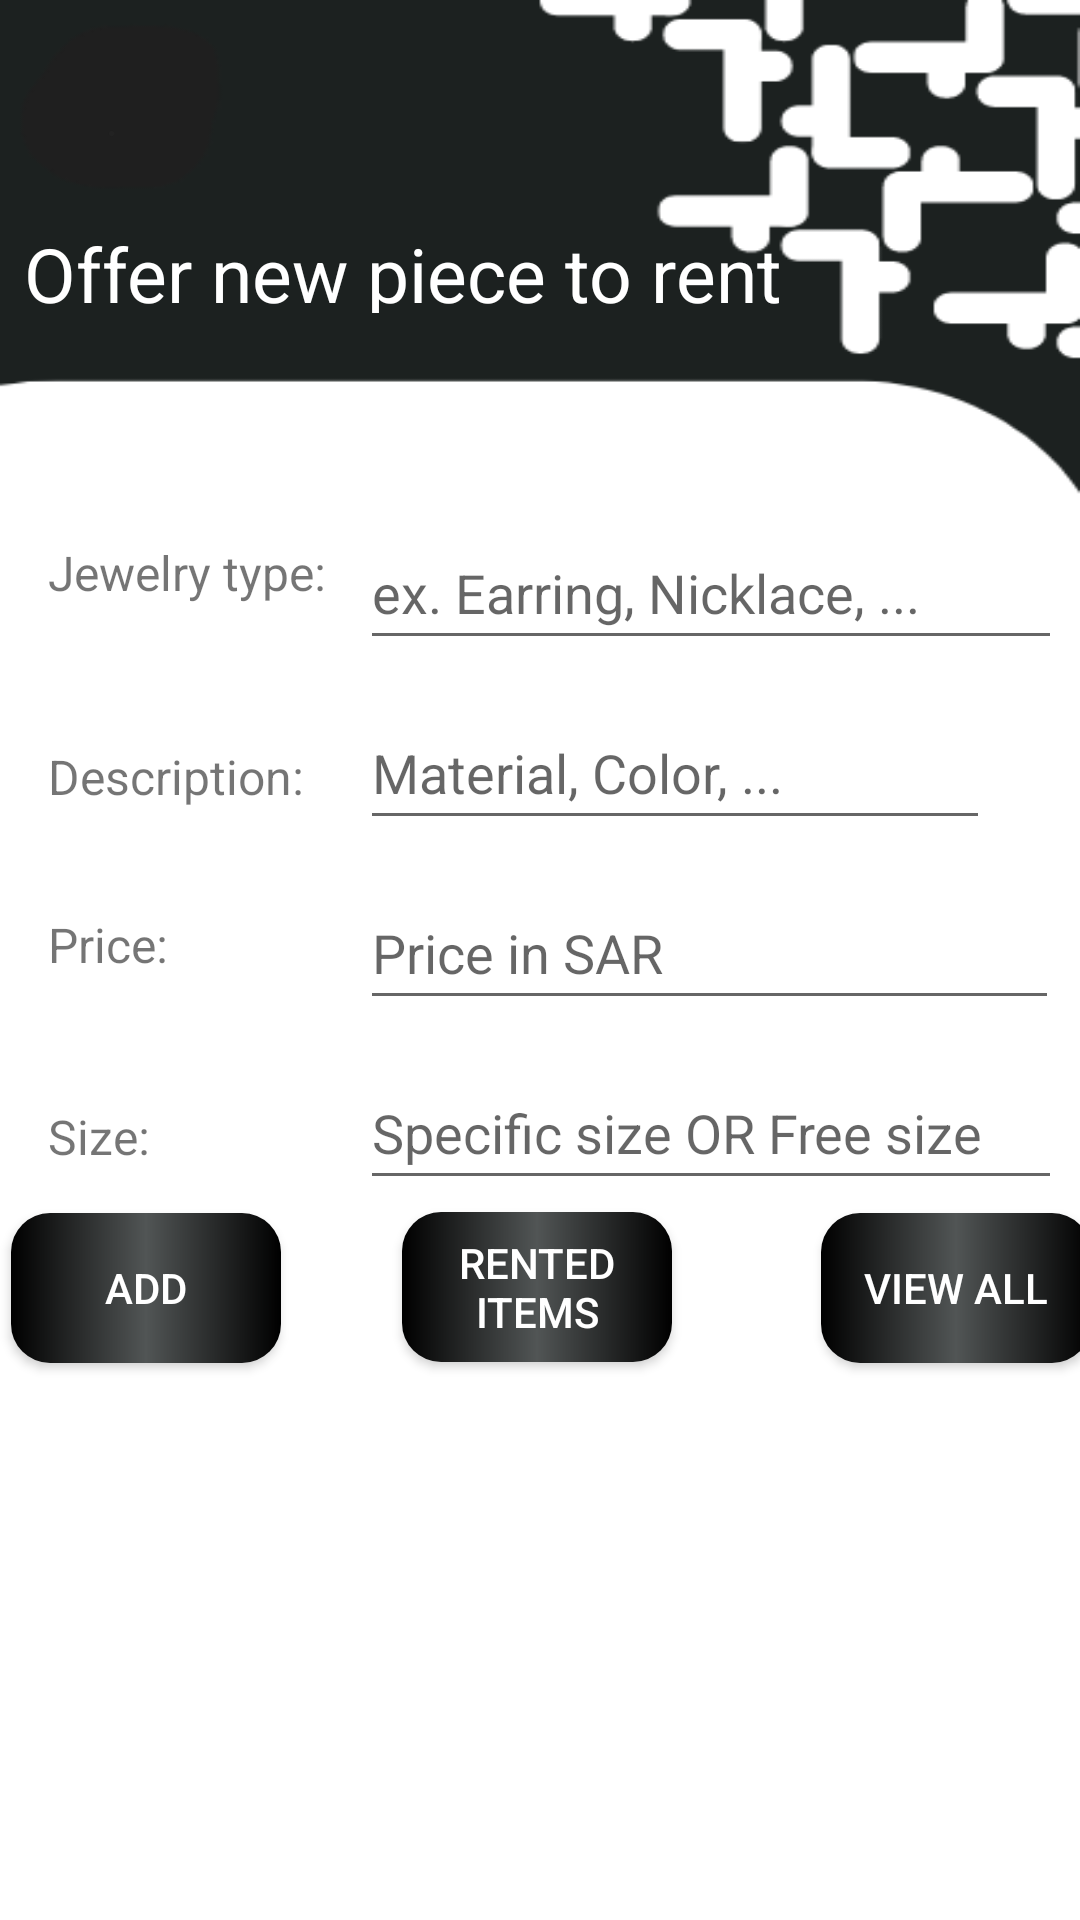

Layout XML and referenced resources for this Android screen:
<!-- AndroidManifest.xml: application theme Theme.ProjectLogIn -->
<!-- res/layout/activity_addme.xml -->
<?xml version="1.0" encoding="utf-8"?>
<androidx.constraintlayout.widget.ConstraintLayout xmlns:android="http://schemas.android.com/apk/res/android"
    xmlns:app="http://schemas.android.com/apk/res-auto"
    xmlns:tools="http://schemas.android.com/tools"
    android:layout_width="match_parent"
    android:layout_height="match_parent"
    tools:context=".Addme"
    android:background="@drawable/backmy">


    <TextView
        android:id="@+id/textView"
        android:layout_width="280dp"
        android:layout_height="30dp"
        android:layout_marginTop="45dp"
        android:text="Offer new piece to rent"
        android:textColor="@color/white"
        android:textSize="25sp"
        app:layout_constraintBottom_toBottomOf="parent"
        app:layout_constraintEnd_toEndOf="parent"
        app:layout_constraintHorizontal_bias="0.102"
        app:layout_constraintStart_toStartOf="parent"
        app:layout_constraintTop_toTopOf="parent"
        app:layout_constraintVertical_bias="0.052" />

    <Button
        android:id="@+id/add"
        android:layout_width="90dp"
        android:layout_height="50dp"
        android:layout_marginStart="70dp"
        android:layout_marginEnd="90dp"
        android:background="@drawable/albg"
        android:text="Add"
        android:textColor="@color/white"
        app:layout_constraintBottom_toTopOf="@+id/lv_customerList"
        app:layout_constraintEnd_toStartOf="@+id/view"
        app:layout_constraintStart_toStartOf="parent"
        app:layout_constraintTop_toBottomOf="@+id/size"
        app:layout_constraintVertical_bias="0.062" />


    <Button
        android:id="@+id/rentListBtn"
        android:layout_width="90dp"
        android:layout_height="50dp"
        android:background="@drawable/albg"
        android:text="Rented Items"
        android:textColor="@color/white"
        app:layout_constraintBottom_toTopOf="@+id/lv_customerList"
        app:layout_constraintEnd_toStartOf="@+id/view"
        app:layout_constraintHorizontal_bias="0.449"
        app:layout_constraintStart_toEndOf="@+id/add"
        app:layout_constraintTop_toBottomOf="@+id/size"
        app:layout_constraintVertical_bias="0.057" />

    <Button
        android:id="@+id/view"
        android:layout_width="90dp"
        android:layout_height="50dp"
        android:layout_marginStart="90dp"
        android:layout_marginEnd="63dp"
        android:background="@drawable/albg"
        android:text="VIEW ALL"
        android:textColor="@color/white"
        app:layout_constraintBottom_toTopOf="@+id/lv_customerList"
        app:layout_constraintEnd_toEndOf="parent"
        app:layout_constraintStart_toEndOf="@+id/add"
        app:layout_constraintTop_toBottomOf="@+id/size"
        app:layout_constraintVertical_bias="0.061" />

    <EditText
        android:id="@+id/price"
        android:layout_width="233dp"
        android:layout_height="48dp"
        android:layout_marginStart="120dp"
        android:layout_marginTop="292dp"
        android:ems="10"
        android:hint="Price in SAR"
        android:inputType="number"
        app:layout_constraintStart_toStartOf="parent"
        app:layout_constraintTop_toTopOf="parent" />

    <TextView
        android:id="@+id/textView4"
        android:layout_width="wrap_content"
        android:layout_height="wrap_content"
        android:layout_marginStart="16dp"
        android:layout_marginTop="304dp"
        android:text="Price:"
        android:textSize="16sp"
        app:layout_constraintStart_toStartOf="parent"
        app:layout_constraintTop_toTopOf="parent" />

    <TextView
        android:id="@+id/textView5"
        android:layout_width="wrap_content"
        android:layout_height="wrap_content"
        android:layout_marginStart="16dp"
        android:layout_marginTop="368dp"
        android:text="Size:"
        android:textSize="16sp"
        app:layout_constraintStart_toStartOf="parent"
        app:layout_constraintTop_toTopOf="parent" />

    <TextView
        android:id="@+id/textView3"
        android:layout_width="100dp"
        android:layout_height="33dp"
        android:layout_marginStart="16dp"
        android:layout_marginTop="180dp"
        android:text="Jewelry type:"
        android:textSize="16sp"
        app:layout_constraintStart_toStartOf="parent"
        app:layout_constraintTop_toTopOf="parent" />

    <EditText
        android:id="@+id/size"
        android:layout_width="234dp"
        android:layout_height="48dp"
        android:layout_marginStart="120dp"
        android:layout_marginTop="352dp"
        android:ems="10"
        android:hint="Specific size OR Free size"
        android:inputType="textPersonName"
        app:layout_constraintStart_toStartOf="parent"
        app:layout_constraintTop_toTopOf="parent" />

    <EditText
        android:id="@+id/Title"
        android:layout_width="234dp"
        android:layout_height="48dp"
        android:layout_marginStart="120dp"
        android:layout_marginTop="172dp"
        android:ems="10"
        android:hint="ex. Earring, Nicklace, ..."
        android:inputType="textPersonName"
        app:layout_constraintStart_toStartOf="parent"
        app:layout_constraintTop_toTopOf="parent" />

    <TextView
        android:id="@+id/textView6"
        android:layout_width="wrap_content"
        android:layout_height="wrap_content"
        android:layout_marginStart="16dp"
        android:layout_marginTop="248dp"
        android:text="Description:"
        android:textSize="16sp"
        app:layout_constraintStart_toStartOf="parent"
        app:layout_constraintTop_toTopOf="parent" />

    <EditText
        android:id="@+id/desc"
        android:layout_width="wrap_content"
        android:layout_height="48dp"
        android:layout_marginStart="120dp"
        android:layout_marginTop="232dp"
        android:ems="10"
        android:hint="Material, Color, ..."
        android:inputType="textPersonName"
        app:layout_constraintStart_toStartOf="parent"
        app:layout_constraintTop_toTopOf="parent" />


    <androidx.recyclerview.widget.RecyclerView
        android:id="@+id/lv_customerList"
        android:layout_width="395dp"
        android:layout_height="226dp"
        android:layout_marginStart="20dp"
        android:layout_marginTop="520dp"
        android:layout_marginEnd="20dp"
        app:layout_constraintBottom_toBottomOf="parent"
        app:layout_constraintEnd_toEndOf="parent"
        app:layout_constraintHorizontal_bias="1.0"
        app:layout_constraintStart_toStartOf="parent"
        app:layout_constraintTop_toTopOf="parent"
        app:layout_constraintVertical_bias="0.009" />

    <TextView
        android:id="@+id/textView8"
        android:layout_width="80dp"
        android:layout_height="30dp"
        android:layout_marginStart="20dp"
        android:layout_marginTop="495dp"
        android:layout_marginEnd="362dp"
        android:text=" Items:"
        app:layout_constraintEnd_toEndOf="parent"
        app:layout_constraintStart_toStartOf="parent"
        app:layout_constraintTop_toTopOf="parent"
        tools:ignore="MissingConstraints" />

    <Button
        android:id="@+id/backme"
        android:layout_width="48dp"
        android:layout_height="48dp"
        android:layout_marginTop="16dp"
        android:background="#00000000"
        android:text="."
        android:textColor="#222222"
        android:drawableStart="@drawable/myback"
        app:layout_constraintEnd_toEndOf="parent"
        app:layout_constraintHorizontal_bias="0.043"
        app:layout_constraintStart_toStartOf="parent"
        app:layout_constraintTop_toTopOf="parent"
        tools:ignore="TextSizeCheck" />


</androidx.constraintlayout.widget.ConstraintLayout>
<!-- resources referenced by this layout -->
<resources>
  <!-- drawable albg (drawable) -->
  <?xml version="1.0" encoding="utf-8"?>
  <shape android:shape="rectangle" xmlns:android="http://schemas.android.com/apk/res/android">
  
      <gradient
          android:startColor="#000000"
          android:centerColor="#515555"
          android:endColor="#000000"/>
      <corners android:radius="13sp"/>
  </shape>
  <!-- drawable backmy: png bitmap (drawable, 10227 bytes) -->
  <style name="Theme.ProjectLogIn" parent="Theme.AppCompat.DayNight.NoActionBar">
          
          <item name="colorPrimary">@color/purple_500</item>
          <item name="colorPrimaryVariant">@color/purple_700</item>
          <item name="colorOnPrimary">@color/white</item>
          
          <item name="colorSecondary">@color/teal_200</item>
          <item name="colorSecondaryVariant">@color/teal_700</item>
          <item name="colorOnSecondary">@color/black</item>
          
          <item name="android:statusBarColor">?attr/colorPrimaryVariant</item>
          
      </style>
  <!-- not gathered from this repository: default colours our renderer supplied (Android Studio template values) -->
  <color name="purple_500">#FF6200EE</color>
  <color name="purple_700">#FF3700B3</color>
  <color name="teal_200">#FF03DAC5</color>
  <color name="teal_700">#FF018786</color>
  <color name="black">#FF000000</color>
  <color name="white">#FFFFFFFF</color>
</resources>
